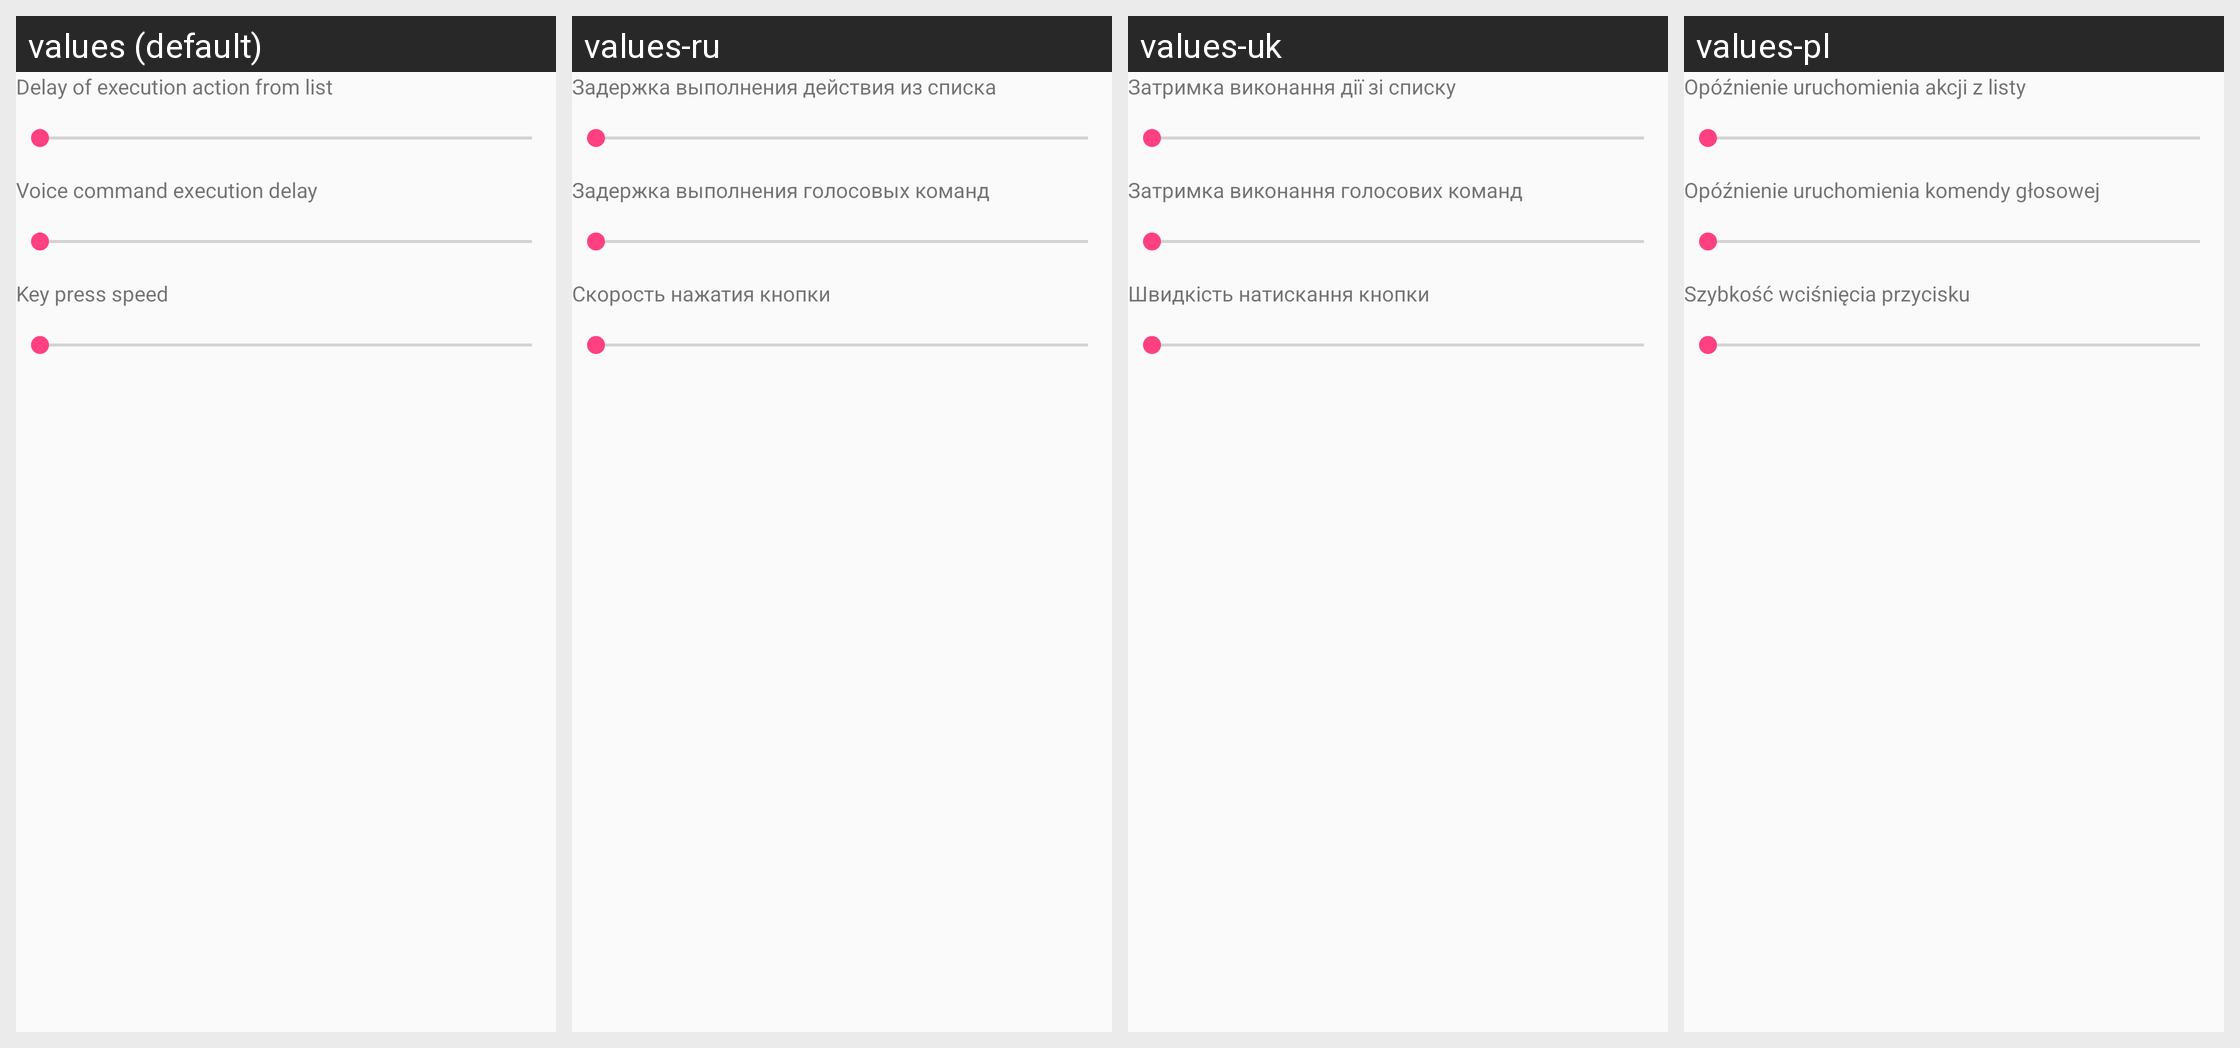

The same Android screen rendered under several of its app's locales, left to right. List the strings drawn on it with the default value and each locale's translation.
Android screen res/layout/layout_misc_settings.xml rendered under 4 locales, left to right: values (default), values-ru, values-uk, values-pl. Device: Nexus 5 (rendered at 1080×1920; each locale shown at half size, 540×960, under a caption strip naming it); theme AppTheme.
Strings drawn on this screen, with the default value and each locale's value (text and hints the layout hard-codes, and strings that could not be matched under every locale, appear in the picture but are not listed):

ActionExecutionDelay
  values: Delay of execution action from list
  values-ru: Задержка выполнения действия из списка
  values-uk: Затримка виконання дії зі списку
  values-pl: Opóźnienie uruchomienia akcji z listy

VoiceCommandExecutionDelay
  values: Voice command execution delay
  values-ru: Задержка выполнения голосовых команд
  values-uk: Затримка виконання голосових команд
  values-pl: Opóźnienie uruchomienia komendy głosowej

KeyPressSpeed
  values: Key press speed
  values-ru: Скорость нажатия кнопки
  values-uk: Швидкість натискання кнопки
  values-pl: Szybkość wciśnięcia przycisku
